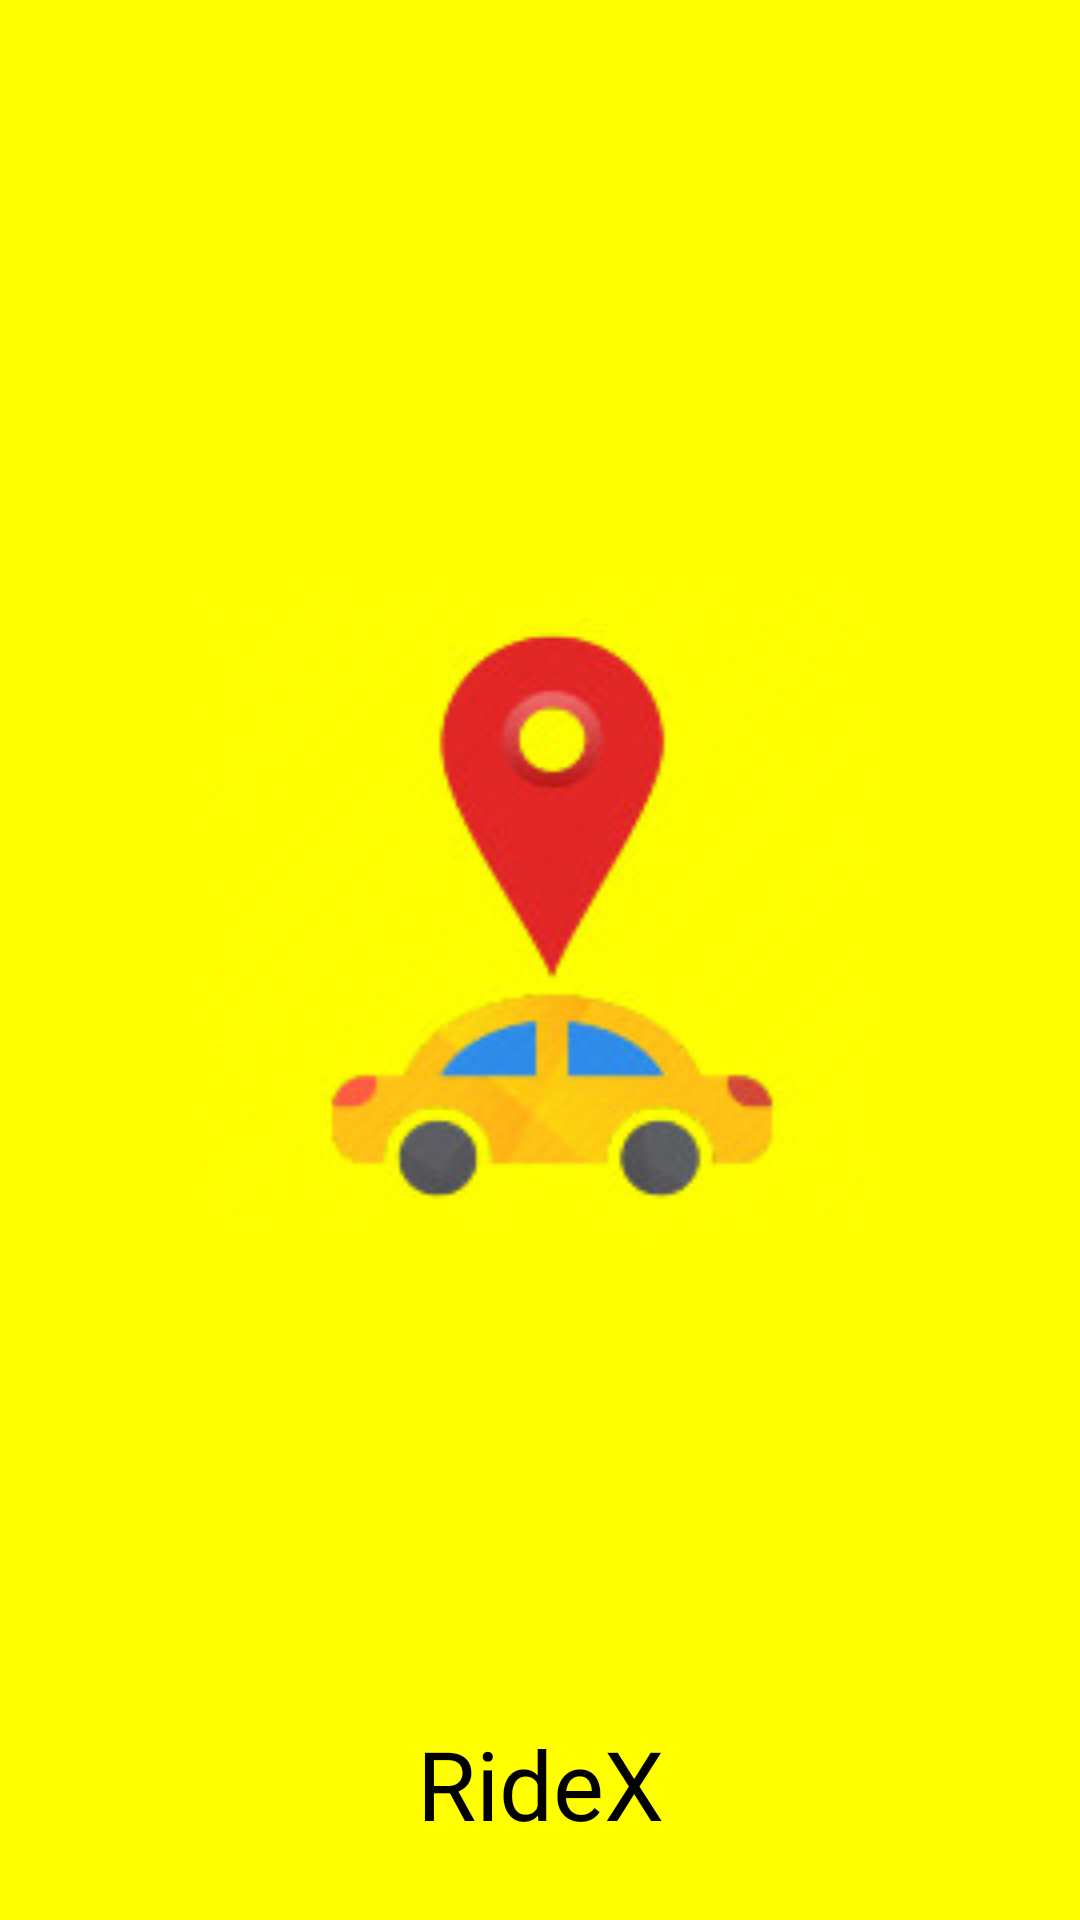

This screen was rendered from an Android layout file. Write that file and the resources it references.
<!-- AndroidManifest.xml: application theme Theme.RideXTaxiBooking -->
<!-- res/layout/activity_splash.xml -->
<?xml version="1.0" encoding="utf-8"?>
<androidx.constraintlayout.widget.ConstraintLayout xmlns:android="http://schemas.android.com/apk/res/android"
    xmlns:app="http://schemas.android.com/apk/res-auto"
    xmlns:tools="http://schemas.android.com/tools"
    android:layout_width="match_parent"
    android:layout_height="match_parent"
    android:background="@drawable/splash"
    tools:context=".SplashActivity">

    <TextView
        android:id="@+id/app_name"
        android:layout_width="wrap_content"
        android:layout_height="wrap_content"
        android:layout_marginBottom="24dp"
        android:text="RideX"
        android:textColor="@color/black"
        android:textSize="32sp"
        app:layout_constraintBottom_toBottomOf="parent"
        app:layout_constraintEnd_toEndOf="parent"
        app:layout_constraintStart_toStartOf="parent"
        app:layout_constraintTop_toTopOf="parent"
        app:layout_constraintVertical_bias="1.0" />



</androidx.constraintlayout.widget.ConstraintLayout>
<!-- resources referenced by this layout -->
<resources>
  <color name="black">#000000</color>
  <!-- drawable splash: jpg bitmap (drawable, 11629 bytes) -->
  <style name="Theme.RideXTaxiBooking" parent="Theme.MaterialComponents.DayNight.NoActionBar">
          
          <item name="colorPrimary">@color/purple_500</item>
          <item name="colorPrimaryVariant">@color/action_bar_color</item>
          <item name="colorOnPrimary">@color/white</item>
          
          <item name="colorSecondary">@color/teal_200</item>
          <item name="colorSecondaryVariant">@color/teal_700</item>
          <item name="colorOnSecondary">@color/black</item>
          
          <item name="android:statusBarColor">?attr/colorPrimaryVariant</item>
          
      </style>
  <color name="purple_500">#FF6200EE</color>
  <color name="action_bar_color">#D3BB15</color>
  <color name="white">#FFFFFFFF</color>
  <color name="teal_200">#FF03DAC5</color>
  <color name="teal_700">#FF018786</color>
</resources>
